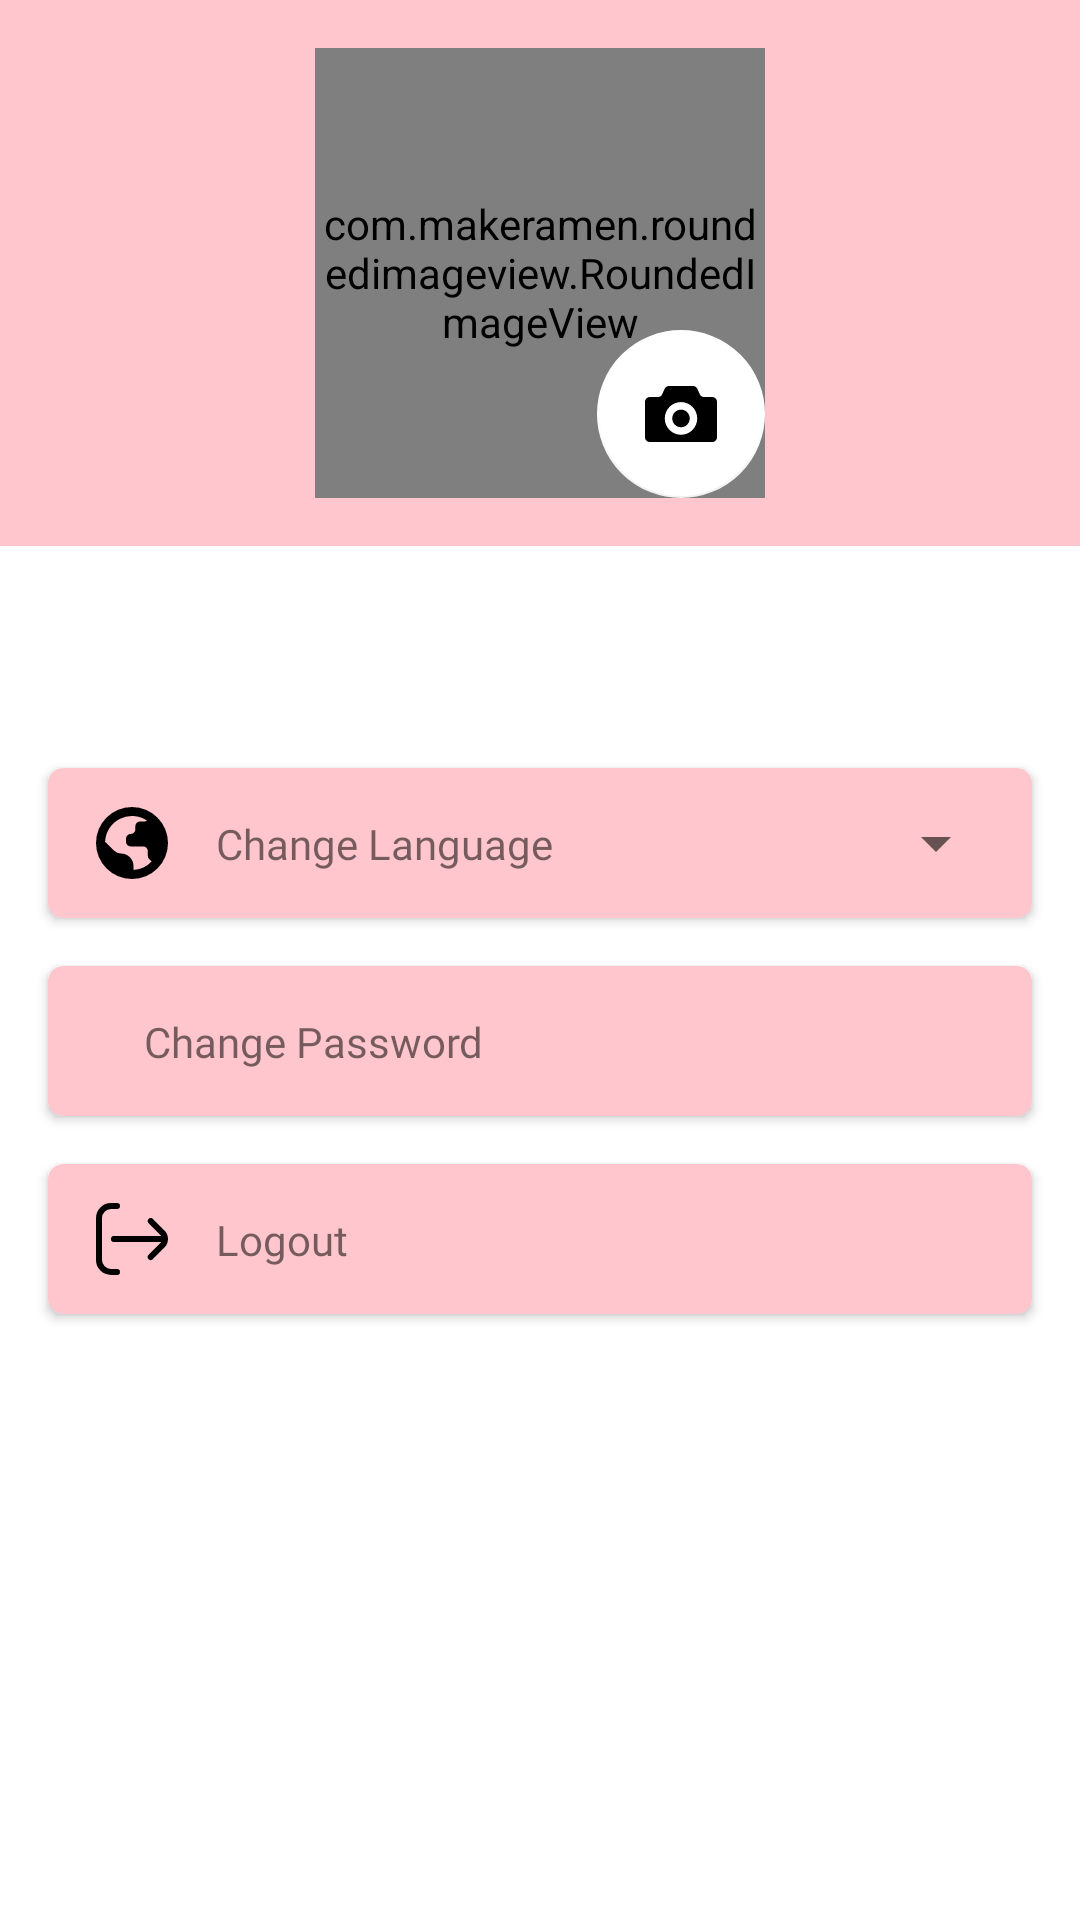

Android layout source for this screen:
<!-- AndroidManifest.xml: application theme Theme.NoActionBar -->
<!-- res/layout/fragment_profile.xml -->
<?xml version="1.0" encoding="utf-8"?>
<androidx.constraintlayout.widget.ConstraintLayout xmlns:android="http://schemas.android.com/apk/res/android"
    xmlns:app="http://schemas.android.com/apk/res-auto"
    xmlns:tools="http://schemas.android.com/tools"
    android:layout_width="match_parent"
    android:layout_height="match_parent"
    android:background="@color/bg_color"
    tools:context=".presentation.profile.ProfileFragment">

    <FrameLayout
        android:id="@+id/flPhotoProfile"
        android:layout_width="150dp"
        android:layout_height="150dp"
        android:layout_marginTop="16dp"
        app:layout_constraintEnd_toEndOf="parent"
        app:layout_constraintStart_toStartOf="parent"
        app:layout_constraintTop_toTopOf="parent">

        <com.makeramen.roundedimageview.RoundedImageView
            android:id="@+id/ivProfile"
            android:layout_width="150dp"
            android:layout_height="150dp"
            android:scaleType="centerCrop"
            android:src="@drawable/placeholder_img"
            app:riv_oval="true" />

        <com.google.android.material.floatingactionbutton.FloatingActionButton
            android:id="@+id/fabSelectPhotoProfile"
            android:layout_width="wrap_content"
            android:layout_height="wrap_content"
            android:layout_gravity="end|bottom"
            app:elevation="0dp"
            android:contentDescription="@null"
            app:backgroundTint="@color/white"
            app:srcCompat="@drawable/ic_camera_filled" />

    </FrameLayout>

    <androidx.constraintlayout.widget.ConstraintLayout
        android:layout_width="match_parent"
        android:layout_height="0dp"
        android:layout_marginTop="16dp"
        android:background="@color/white"
        app:layout_constraintBottom_toBottomOf="parent"
        app:layout_constraintEnd_toEndOf="parent"
        app:layout_constraintStart_toStartOf="parent"
        app:layout_constraintTop_toBottomOf="@+id/flPhotoProfile">

        <TextView
            android:id="@+id/tvUserName"
            android:layout_width="wrap_content"
            android:layout_height="wrap_content"
            android:layout_marginStart="8dp"
            android:layout_marginTop="8dp"
            android:layout_marginEnd="8dp"
            android:fontFamily="@font/poppins_extrabold"
            tools:text="John Doe"
            android:textSize="20sp"
            app:layout_constraintEnd_toEndOf="parent"
            app:layout_constraintStart_toStartOf="parent"
            app:layout_constraintTop_toTopOf="parent" />

        <TextView
            android:id="@+id/tvUserEmail"
            android:layout_width="wrap_content"
            android:layout_height="wrap_content"
            android:layout_marginTop="4dp"
            android:fontFamily="@font/poppins_regular"
            tools:text="johndoe@gmail.com"
            app:layout_constraintEnd_toEndOf="@+id/tvUserName"
            app:layout_constraintStart_toStartOf="@+id/tvUserName"
            app:layout_constraintTop_toBottomOf="@+id/tvUserName" />

        <androidx.cardview.widget.CardView
            android:id="@+id/cvSelectLanguage"
            android:layout_width="match_parent"
            android:layout_height="50dp"
            android:layout_marginStart="16dp"
            android:layout_marginTop="16dp"
            android:layout_marginEnd="16dp"
            android:elevation="4dp"
            app:cardBackgroundColor="@color/bg_color"
            app:cardCornerRadius="5dp"
            app:layout_constraintEnd_toEndOf="parent"
            app:layout_constraintStart_toStartOf="parent"
            app:layout_constraintTop_toBottomOf="@+id/tvUserEmail">

            <androidx.constraintlayout.widget.ConstraintLayout
                android:layout_width="match_parent"
                android:layout_height="match_parent">

                <ImageView
                    android:id="@+id/ivIconChangeLanguage"
                    android:layout_width="wrap_content"
                    android:layout_height="wrap_content"
                    android:layout_marginStart="16dp"
                    android:contentDescription="@null"
                    android:src="@drawable/ic_world_filled"
                    app:layout_constraintBottom_toBottomOf="parent"
                    app:layout_constraintStart_toStartOf="parent"
                    app:layout_constraintTop_toTopOf="parent" />

                <TextView
                    android:id="@+id/tvChangeLanguange"
                    android:layout_width="0dp"
                    android:layout_height="wrap_content"
                    android:layout_marginStart="16dp"
                    android:layout_marginEnd="8dp"
                    android:fontFamily="@font/poppins_bold"
                    android:text="@string/change_language"
                    app:layout_constraintBottom_toBottomOf="@+id/ivIconChangeLanguage"
                    app:layout_constraintEnd_toStartOf="@+id/sSelectLanguage"
                    app:layout_constraintStart_toEndOf="@+id/ivIconChangeLanguage"
                    app:layout_constraintTop_toTopOf="@+id/ivIconChangeLanguage" />

                <Spinner
                    android:id="@+id/sSelectLanguage"
                    android:layout_width="100dp"
                    android:layout_height="wrap_content"
                    android:layout_marginEnd="8dp"
                    android:spinnerMode="dropdown"
                    app:layout_constraintBottom_toBottomOf="parent"
                    app:layout_constraintEnd_toEndOf="parent"
                    app:layout_constraintTop_toTopOf="parent" />

            </androidx.constraintlayout.widget.ConstraintLayout>

        </androidx.cardview.widget.CardView>

        <androidx.cardview.widget.CardView
            android:id="@+id/cvChangePassword"
            android:layout_width="match_parent"
            android:layout_height="50dp"
            android:layout_marginStart="16dp"
            android:layout_marginTop="16dp"
            android:layout_marginEnd="16dp"
            android:elevation="4dp"
            app:cardBackgroundColor="@color/bg_color"
            app:cardCornerRadius="5dp"
            app:layout_constraintEnd_toEndOf="parent"
            app:layout_constraintStart_toStartOf="parent"
            app:layout_constraintTop_toBottomOf="@+id/cvSelectLanguage">

            <androidx.constraintlayout.widget.ConstraintLayout
                android:layout_width="match_parent"
                android:layout_height="match_parent">

                <ImageView
                    android:id="@+id/ivIconChangePass"
                    android:layout_width="wrap_content"
                    android:layout_height="wrap_content"
                    android:layout_marginStart="16dp"
                    android:contentDescription="@null"
                    android:src="@drawable/ic_lock_filled"
                    app:layout_constraintBottom_toBottomOf="parent"
                    app:layout_constraintStart_toStartOf="parent"
                    app:layout_constraintTop_toTopOf="parent" />

                <TextView
                    android:id="@+id/tvChangePass"
                    android:layout_width="0dp"
                    android:layout_height="wrap_content"
                    android:layout_marginStart="16dp"
                    android:layout_marginEnd="8dp"
                    android:fontFamily="@font/poppins_bold"
                    android:text="@string/change_password"
                    app:layout_constraintBottom_toBottomOf="@+id/ivIconChangePass"
                    app:layout_constraintEnd_toEndOf="parent"
                    app:layout_constraintStart_toEndOf="@+id/ivIconChangePass"
                    app:layout_constraintTop_toTopOf="@+id/ivIconChangePass" />

            </androidx.constraintlayout.widget.ConstraintLayout>

        </androidx.cardview.widget.CardView>

        <androidx.cardview.widget.CardView
            android:id="@+id/cvLogout"
            android:layout_width="match_parent"
            android:layout_height="50dp"
            android:layout_marginStart="16dp"
            android:layout_marginTop="16dp"
            android:layout_marginEnd="16dp"
            android:elevation="4dp"
            app:cardBackgroundColor="@color/bg_color"
            app:cardCornerRadius="5dp"
            app:layout_constraintEnd_toEndOf="parent"
            app:layout_constraintStart_toStartOf="parent"
            app:layout_constraintTop_toBottomOf="@+id/cvChangePassword">

            <androidx.constraintlayout.widget.ConstraintLayout
                android:layout_width="match_parent"
                android:layout_height="match_parent">

                <ImageView
                    android:id="@+id/ivIconLogout"
                    android:layout_width="wrap_content"
                    android:layout_height="wrap_content"
                    android:layout_marginStart="16dp"
                    android:contentDescription="@null"
                    android:src="@drawable/ic_exit_outlined"
                    app:layout_constraintBottom_toBottomOf="parent"
                    app:layout_constraintStart_toStartOf="parent"
                    app:layout_constraintTop_toTopOf="parent" />

                <TextView
                    android:id="@+id/tvLogout"
                    android:layout_width="0dp"
                    android:layout_height="wrap_content"
                    android:layout_marginStart="16dp"
                    android:layout_marginEnd="8dp"
                    android:fontFamily="@font/poppins_bold"
                    android:text="@string/logout"
                    app:layout_constraintBottom_toBottomOf="@+id/ivIconLogout"
                    app:layout_constraintEnd_toEndOf="parent"
                    app:layout_constraintStart_toEndOf="@+id/ivIconLogout"
                    app:layout_constraintTop_toTopOf="@+id/ivIconLogout" />

            </androidx.constraintlayout.widget.ConstraintLayout>

        </androidx.cardview.widget.CardView>

        <include
            android:id="@+id/profileCardLoading"
            layout="@layout/custom_loading"
            android:layout_width="150dp"
            android:layout_height="150dp"
            android:visibility="gone"
            app:layout_constraintEnd_toEndOf="parent"
            app:layout_constraintStart_toStartOf="parent"
            app:layout_constraintTop_toTopOf="parent" />

    </androidx.constraintlayout.widget.ConstraintLayout>

</androidx.constraintlayout.widget.ConstraintLayout>
<!-- res/layout/custom_loading.xml (included above) -->
<?xml version="1.0" encoding="utf-8"?>
<androidx.cardview.widget.CardView xmlns:android="http://schemas.android.com/apk/res/android"
    xmlns:app="http://schemas.android.com/apk/res-auto"
    android:layout_width="0dp"
    android:layout_height="0dp"
    app:cardCornerRadius="15dp"
    app:cardElevation="10dp">

    <androidx.constraintlayout.widget.ConstraintLayout
        android:layout_width="match_parent"
        android:layout_height="match_parent">

        <ProgressBar
            android:id="@+id/pbLogin"
            android:layout_width="100dp"
            android:layout_height="100dp"
            app:layout_constraintEnd_toEndOf="parent"
            app:layout_constraintHorizontal_bias="0.5"
            app:layout_constraintStart_toStartOf="parent"
            app:layout_constraintTop_toTopOf="parent" />

        <TextView
            android:id="@+id/tvLoginStatus"
            android:layout_width="match_parent"
            android:layout_height="wrap_content"
            android:fontFamily="@font/poppins_extrabold"
            android:gravity="center_horizontal"
            android:text="@string/waiting"
            app:layout_constraintBottom_toBottomOf="parent"
            app:layout_constraintEnd_toEndOf="parent"
            app:layout_constraintStart_toStartOf="parent"
            app:layout_constraintTop_toBottomOf="@+id/pbLogin" />

    </androidx.constraintlayout.widget.ConstraintLayout>

</androidx.cardview.widget.CardView>
<!-- resources referenced by this layout -->
<resources>
  <color name="bg_color">#FFC7CD</color>
  <color name="white">#FFFFFFFF</color>
  <!-- drawable ic_camera_filled (drawable) -->
  <vector android:height="24dp" android:viewportHeight="512"
      android:viewportWidth="512" android:width="24dp" xmlns:android="http://schemas.android.com/apk/res/android">
      <path android:fillColor="#000000" android:pathData="M256,224.83c-34.34,0 -62.16,28.08 -62.16,62.72s27.81,62.72 62.16,62.72s62.16,-28.08 62.16,-62.72S290.34,224.83 256,224.83z"/>
      <path android:fillColor="#000000" android:pathData="M478.77,135.75h-58.63c-13.08,0 -24.94,-7.75 -30.3,-19.78l-17.55,-39.31c-5.36,-12.02 -17.23,-19.77 -30.31,-19.77H170.02c-13.08,0 -24.95,7.75 -30.33,19.77l-17.53,39.31C116.8,128 104.94,135.75 91.86,135.75H33.23C14.88,135.75 0,150.77 0,169.27v252.33c0,18.5 14.88,33.52 33.23,33.52h244.25h201.28c18.34,0 33.23,-15.02 33.23,-33.52V169.27C512,150.77 497.11,135.75 478.77,135.75zM256,403.84c-63.69,0 -115.3,-52.06 -115.3,-116.3S192.31,171.23 256,171.23s115.3,52.08 115.3,116.31S319.69,403.84 256,403.84z"/>
  </vector>
  <!-- drawable ic_exit_outlined (drawable) -->
  <vector android:height="24dp" android:viewportHeight="24"
      android:viewportWidth="24" android:width="24dp" xmlns:android="http://schemas.android.com/apk/res/android">
      <path android:fillColor="#FF000000" android:pathData="M22.829,9.172 L18.95,5.293a1,1 0,0 0,-1.414 1.414l3.879,3.879a2.057,2.057 0,0 1,0.3 0.39c-0.015,0 -0.027,-0.008 -0.042,-0.008h0L5.989,11a1,1 0,0 0,0 2h0l15.678,-0.032c0.028,0 0.051,-0.014 0.078,-0.016a2,2 0,0 1,-0.334 0.462l-3.879,3.879a1,1 0,1 0,1.414 1.414l3.879,-3.879a4,4 0,0 0,0 -5.656Z"/>
      <path android:fillColor="#FF000000" android:pathData="M7,22H5a3,3 0,0 1,-3 -3V5A3,3 0,0 1,5 2H7A1,1 0,0 0,7 0H5A5.006,5.006 0,0 0,0 5V19a5.006,5.006 0,0 0,5 5H7a1,1 0,0 0,0 -2Z"/>
  </vector>
  <!-- drawable ic_world_filled (drawable) -->
  <vector android:height="24dp" android:viewportHeight="24"
      android:viewportWidth="24" android:width="24dp" xmlns:android="http://schemas.android.com/apk/res/android">
      <path android:fillColor="#FF000000" android:pathData="M12,0A12,12 0,1 0,24 12,12.013 12.013,0 0,0 12,0ZM12.5,20.975L12.5,19.69A4.19,4.19 0,0 0,8.31 15.5L8.3,15.5a3.143,3.143 0,0 1,-2.223 -0.921L3.024,11.524A8.985,8.985 0,0 1,17.016 4.532a1.548,1.548 0,0 1,-0.913 0.3L14.669,4.832A1.555,1.555 0,0 0,13.114 6.39L13.114,7.432a1.555,1.555 0,0 1,-1.555 1.555h0A1.555,1.555 0,0 0,10 10.542v1.042a1.555,1.555 0,0 0,1.555 1.555h4.156a1.555,1.555 0,0 1,1.555 1.555v1.52a1.555,1.555 0,0 0,0.456 1.1l0.833,0.833A8.964,8.964 0,0 1,12.5 20.975Z"/>
  </vector>
  <string name="change_language">Change Language</string>
  <string name="change_password">Change Password</string>
  <string name="logout">Logout</string>
  <string name="waiting">Waiting…</string>
  <style name="Theme.NoActionBar" parent="Theme.MaterialComponents.DayNight.NoActionBar">
          <item name="colorPrimary">@color/primaryColor</item>
          <item name="colorPrimaryVariant">@color/primaryLightColor</item>
          <item name="colorOnPrimary">@color/white</item>
  
          <item name="colorSecondary">@color/primaryColor</item>
          <item name="colorSecondaryVariant">@color/teal_700</item>
          <item name="colorOnSecondary">@color/black</item>
  
          <item name="android:statusBarColor">@color/primaryLightColor</item>
          <item name="bottomSheetDialogTheme">@style/RoundedBottomSheetTheme</item>
      </style>
  <color name="primaryColor">#EB848E</color>
  <color name="primaryLightColor">#FFC7CD</color>
  <color name="teal_700">#FF018786</color>
  <color name="black">#FF000000</color>
  <style name="RoundedBottomSheetTheme" parent="Theme.Design.Light.BottomSheetDialog">
          <item name="bottomSheetStyle">@style/RoundedBottomSheet</item>
      </style>
  <style name="RoundedBottomSheet" parent="Widget.Design.BottomSheet.Modal">
          <item name="android:background">@drawable/bg_rounded_bottom_sheet</item>
      </style>
</resources>
